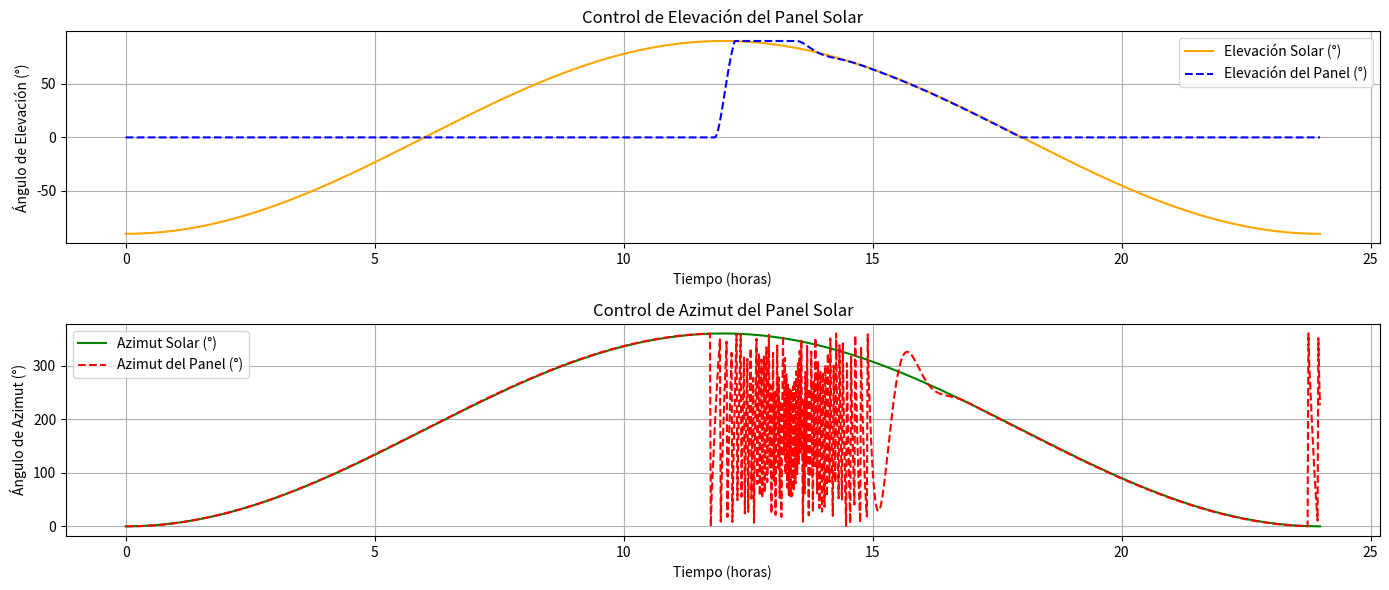

Recreate this plot in Python.
import numpy as np
import matplotlib.pyplot as plt

# Parámetros de la simulación
num_steps = 1440  # Simulación por minuto durante 24 horas
tiempo = np.arange(0, 24, 24/num_steps)  # Tiempo en horas

# Simulación de la posición solar (ángulos de elevación y azimut)
elevacion = 90 * np.sin(np.pi * (tiempo - 6) / 12)  # Elevación máxima a mediodía
azimut = 180 * (1 + np.sin(np.pi * (tiempo - 6) / 12))  # Azimut desde 0° al amanecer a 360° al atardecer

# Inicialización de los ángulos actuales de los paneles
angulo_elevacion = 0
angulo_azimut = 0
errores_elevacion = []
errores_azimut = []

# Parámetros del controlador PID
Kp = 0.1
Ki = 0.01
Kd = 0.05
error_prev_elev = 0
error_sum_elev = 0
error_prev_azimut = 0
error_sum_azimut = 0

# Registro de ángulos para visualización
registro_elevacion = []
registro_azimut = []

for t in range(num_steps):
    # Calcular el error entre la posición actual del panel y la posición solar
    error_elev = elevacion[t] - angulo_elevacion
    error_sum_elev += error_elev
    delta_error_elev = error_elev - error_prev_elev
    
    error_azimut = azimut[t] - angulo_azimut
    error_sum_azimut += error_azimut
    delta_error_azimut = error_azimut - error_prev_azimut
    
    # Control PID para elevación
    control_elev = Kp * error_elev + Ki * error_sum_elev + Kd * delta_error_elev
    
    # Control PID para azimut
    control_azimut = Kp * error_azimut + Ki * error_sum_azimut + Kd * delta_error_azimut
    
    # Actualizar los ángulos de los paneles
    angulo_elevacion += control_elev
    angulo_azimut += control_azimut
    
    # Limitar los ángulos a rangos físicos (0° a 90° para elevación, 0° a 360° para azimut)
    angulo_elevacion = np.clip(angulo_elevacion, 0, 90)
    angulo_azimut = angulo_azimut % 360
    
    # Registrar los datos
    registro_elevacion.append(angulo_elevacion)
    registro_azimut.append(angulo_azimut)
    
    # Actualizar errores previos
    error_prev_elev = error_elev
    error_prev_azimut = error_azimut

# Visualización de resultados
plt.figure(figsize=(14, 6))

# Elevación solar vs Elevación del panel
plt.subplot(2, 1, 1)
plt.plot(tiempo, elevacion, label='Elevación Solar (°)', color='orange')
plt.plot(tiempo, registro_elevacion, label='Elevación del Panel (°)', color='blue', linestyle='--')
plt.title('Control de Elevación del Panel Solar')
plt.xlabel('Tiempo (horas)')
plt.ylabel('Ángulo de Elevación (°)')
plt.legend()
plt.grid(True)

# Azimut solar vs Azimut del panel
plt.subplot(2, 1, 2)
plt.plot(tiempo, azimut, label='Azimut Solar (°)', color='green')
plt.plot(tiempo, registro_azimut, label='Azimut del Panel (°)', color='red', linestyle='--')
plt.title('Control de Azimut del Panel Solar')
plt.xlabel('Tiempo (horas)')
plt.ylabel('Ángulo de Azimut (°)')
plt.legend()
plt.grid(True)

plt.tight_layout()
plt.show()
